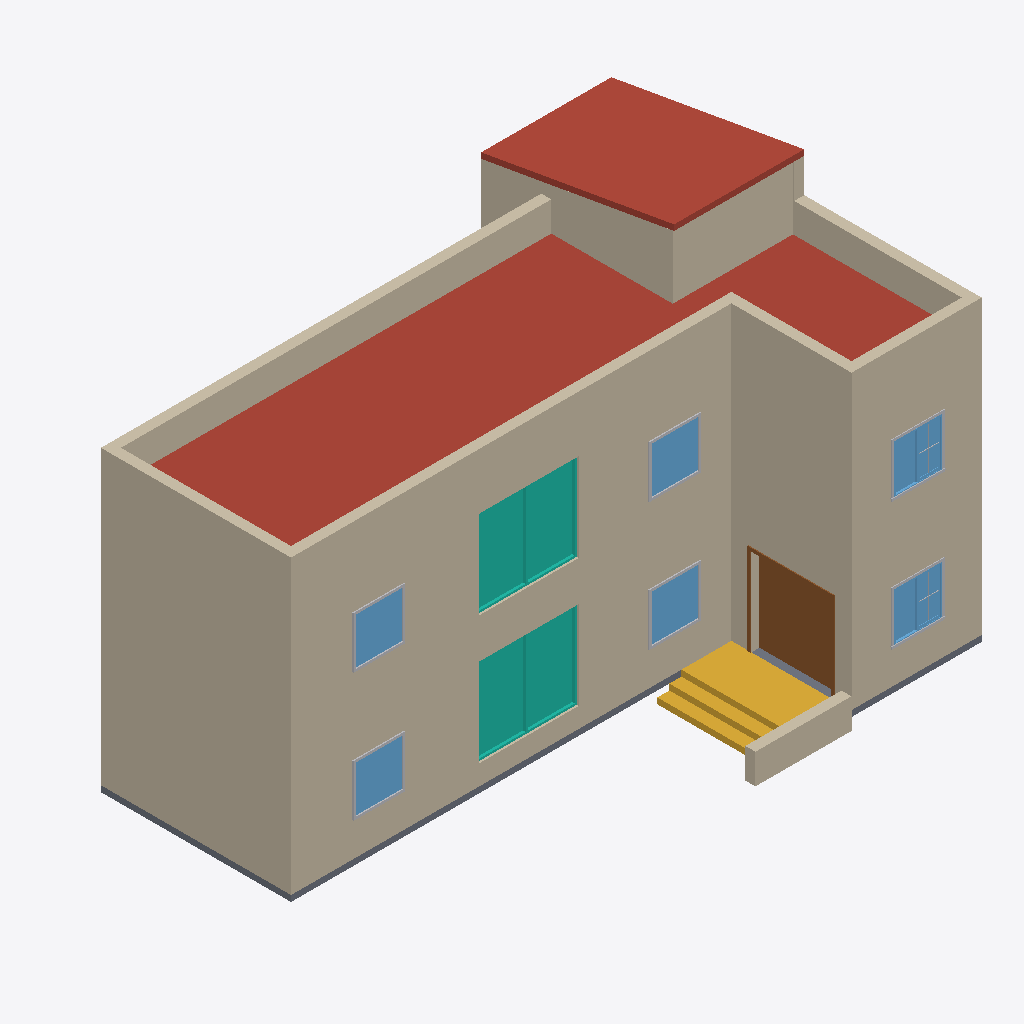
Isometric view of an IFC building model (IFC-SPF (STEP), schema IFC4, length unit millimetre), seen from the south-west, elements coloured by IFC class: 11 walls (beige), 8 other elements (light grey), 6 windows (light blue), 2 roofs (red-brown), 2 curtain walls (teal), 1 stair (yellow), 1 door (brown), 1 slab (grey).
Extent 14.2 m × 9.3 m × 8.7 m (x, y, z). Storeys (5): Site at 0.00 m; Ground Floor at 0.45 m; FirstFloor at 3.65 m; Roof at 6.85 m; RoofEnd at 7.75 m. Elements (99): 48 IfcBuildingElementProxy, 18 IfcWall, 12 IfcWindow, 7 IfcDoor, 4 IfcCurtainWall, 4 IfcFurniture, 2 IfcRoof, 2 IfcSlab, 2 IfcStair.

HEADER;
FILE_DESCRIPTION(('ViewDefinition [DesignTransferView_V1.0]'),'2;1');
FILE_NAME('0001','2022-02-26T22:23:58',(''),(''),'The EXPRESS Data Manager Version 5.02.0100.07 : 28 Aug 2013','21.1.21.45 - Exporter 21.1.21.45 - Alternate UI 21.1.21.45','');
FILE_SCHEMA(('IFC4'));
ENDSEC;
DATA;
#123=IFCPROJECT('0NOygXUUTANfOLSL_$nVi7',#42,'0001',$,$,'Project Name','Project Status',(#114),#109);
#179=IFCSITE('0NOygXUUTANfOLSL_$nVi5',#42,'Default',$,$,#178,$,$,.ELEMENT.,$,$,$,$,$);
#138=IFCBUILDING('0NOygXUUTANfOLSL_$nVi6',#42,'',$,$,#33,$,'',.ELEMENT.,$,$,$);
#151=IFCBUILDINGSTOREY('0NOygXUUTANfOLSLz0EWN0',#42,'Site',$,'Level:8mm Head',#149,$,'Site',.ELEMENT.,0.0);
#157=IFCBUILDINGSTOREY('0NOygXUUTANfOLSLz0EWP1',#42,'Ground Floor',$,'Level:8mm Head',#156,$,'Ground Floor',.ELEMENT.,450.000000000705);
#163=IFCBUILDINGSTOREY('0NOygXUUTANfOLSLz0Fq9r',#42,'FirstFloor',$,'Level:8mm Head',#162,$,'FirstFloor',.ELEMENT.,3650.0);
#169=IFCBUILDINGSTOREY('0NOygXUUTANfOLSLz0Fqg7',#42,'Roof',$,'Level:8mm Head',#168,$,'Roof',.ELEMENT.,6850.0);
#175=IFCBUILDINGSTOREY('0NOygXUUTANfOLSLz0FsBX',#42,'RoofEnd',$,'Level:8mm Head',#174,$,'RoofEnd',.ELEMENT.,7750.0);
#1038=IFCWALL('3IAVtLGFbBb9EAdYEKswFZ',#42,'Basic Wall:BrickWork 250mm:351669',$,'Basic Wall:BrickWork 250mm',#1016,#1034,'351669',.NOTDEFINED.);
#2430=IFCROOF('0cYw52P2bC2uTPw675ztbV',#42,'Basic Roof:BasicRoof:355136',$,'Basic Roof:BasicRoof',#2392,$,'355136',.NOTDEFINED.);
#976=IFCWALL('3IAVtLGFbBb9EAdYEKswBc',#42,'Basic Wall:BrickWork 250mm:351408',$,'Basic Wall:BrickWork 250mm',#954,#972,'351408',.NOTDEFINED.);
#1208=IFCWALL('3IAVtLGFbBb9EAdYEKsw1b',#42,'Basic Wall:BrickWork 250mm:351795',$,'Basic Wall:BrickWork 250mm',#1186,#1204,'351795',.NOTDEFINED.);
#1270=IFCWALL('3IAVtLGFbBb9EAdYEKsw3B',#42,'Basic Wall:BrickWork 250mm:351901',$,'Basic Wall:BrickWork 250mm',#1248,#1266,'351901',.NOTDEFINED.);
#2282=IFCROOF('3BL10HkNL84OgtaPO0aKI8',#42,'Basic Roof:Basic Roof:354505',$,'Basic Roof:Basic Roof',#2278,$,'354505',.NOTDEFINED.);
#842=IFCWALL('0I27FPXAn5EBSreTXR2Vrn',#42,'Basic Wall:BrickWork 250mm:349361',$,'Basic Wall:BrickWork 250mm',#813,#838,'349361',.NOTDEFINED.);
#12396=IFCSTAIR('0yXVGUVo5778N$w50p29jh',#42,'Cast-In-Place Stair:Stair:374129',$,'Cast-In-Place Stair:Monolithic Stair',#12394,$,'374129',.STRAIGHT_RUN_STAIR.);
#2824=IFCWALL('0LqUe6LHD3WwXeWp0_aBQE',#42,'Basic Wall:BrickWork 250mm:356816',$,'Basic Wall:BrickWork 250mm',#2781,#2820,'356816',.NOTDEFINED.);
#10528=IFCCURTAINWALL('1W1644Qhf7ex87Yu_JVmtf',#42,'Curtain Wall:Curtain Wall:370198',$,'Curtain Wall:Curtain Wall',#10527,$,'370198',.NOTDEFINED.);
#11146=IFCCURTAINWALL('1W1644Qhf7ex87Yu_JVm2r',#42,'Curtain Wall:Curtain Wall:371530',$,'Curtain Wall:Curtain Wall',#11145,$,'371530',.NOTDEFINED.);
#3464=IFCWALL('1iSaHVjTbAP8WG4R5vkuxh',#42,'Basic Wall:BrickWork 250mm:359908',$,'Basic Wall:BrickWork 250mm',#3423,#3460,'359908',.NOTDEFINED.);
#3338=IFCDOOR('0VqBahRQj6ZeiC_0ijJ5UN',#42,'M_Door-Double-Flush_Panel:2000 x 2200mm:359616',$,'M_Door-Double-Flush_Panel:2000 x 2200mm',#33171,#3331,'359616',2200.0,2000.0,.DOOR.,.DOUBLE_DOOR_SINGLE_SWING_OPPOSITE_LEFT.,$);
#1374=IFCWALL('3IAVtLGFbBb9EAdYEKsw5T',#42,'Basic Wall:BrickWork 250mm:352011',$,'Basic Wall:BrickWork 250mm',#1310,#1370,'352011',.NOTDEFINED.);
#1920=IFCSLAB('271yiTfoL2yhDV3O8LAmdD',#42,'Floor:Floor 120mm:353690',$,'Floor:Floor 120mm',#1860,#1916,'353690',.FLOOR.);
#13178=IFCWALL('0yXVGUVo5778N$w50p29c4',#42,'Basic Wall:BrickWork 250mm:374686',$,'Basic Wall:BrickWork 250mm',#13156,#13174,'374686',.NOTDEFINED.);
#6392=IFCWINDOW('1828lIn$jCX9sWFcj3m$NG',#42,'M_Window-Sliding-Double:1200 x 1200mm:366120',$,'M_Window-Sliding-Double:1200 x 1200mm',#33209,#6385,'366120',1200.0,1200.0,.WINDOW.,.NOTDEFINED.,$);
#9831=IFCWINDOW('1828lIn$jCX9sWFcj3m$Go',#42,'M_Window-Sliding-Double:1200 x 1200mm:366538',$,'M_Window-Sliding-Double:1200 x 1200mm',#33245,#9824,'366538',1200.0,1200.0,.WINDOW.,.NOTDEFINED.,$);
#6236=IFCWINDOW('1828lIn$jCX9sWFcj3m$Om',#42,'M_Window-Sliding-Double:1200 x 1200mm:366024',$,'M_Window-Sliding-Double:1200 x 1200mm',#33061,#6229,'366024',1200.0,1200.0,.WINDOW.,.NOTDEFINED.,$);
#9519=IFCWINDOW('1828lIn$jCX9sWFcj3m$Gu',#42,'M_Window-Sliding-Double:1200 x 1200mm:366528',$,'M_Window-Sliding-Double:1200 x 1200mm',#33097,#9512,'366528',1200.0,1200.0,.WINDOW.,.NOTDEFINED.,$);
#9675=IFCWINDOW('1828lIn$jCX9sWFcj3m$Gz',#42,'M_Window-Sliding-Double:1200 x 1200mm:366533',$,'M_Window-Sliding-Double:1200 x 1200mm',#33133,#9668,'366533',1200.0,1200.0,.WINDOW.,.NOTDEFINED.,$);
#5848=IFCWINDOW('1828lIn$jCX9sWFcj3m$Sz',#42,'M_Window-Sliding-Double:1200 x 1200mm:365765',$,'M_Window-Sliding-Double:1200 x 1200mm',#33025,#5841,'365765',1200.0,1200.0,.WINDOW.,.NOTDEFINED.,$);
#6202=IFCBUILDINGELEMENTPROXY('1828lIn$jCX9sWFcj3m$Pf',#42,'M_Trim-Window-Interior-Flat:Picture Frame:365969',$,'M_Trim-Window-Interior-Flat:Picture Frame',#6201,#6195,'365969',.NOTDEFINED.);
#6367=IFCBUILDINGELEMENTPROXY('1828lIn$jCX9sWFcj3m$Os',#42,'M_Trim-Window-Interior-Flat:Picture Frame:366030',$,'M_Trim-Window-Interior-Flat:Picture Frame',#6366,#6360,'366030',.NOTDEFINED.);
#9806=IFCBUILDINGELEMENTPROXY('1828lIn$jCX9sWFcj3m$Gn',#42,'M_Trim-Window-Interior-Flat:Picture Frame:366537',$,'M_Trim-Window-Interior-Flat:Picture Frame',#9805,#9799,'366537',.NOTDEFINED.);
#9650=IFCBUILDINGELEMENTPROXY('1828lIn$jCX9sWFcj3m$Gy',#42,'M_Trim-Window-Interior-Flat:Picture Frame:366532',$,'M_Trim-Window-Interior-Flat:Picture Frame',#9649,#9643,'366532',.NOTDEFINED.);
#9932=IFCBUILDINGELEMENTPROXY('1828lIn$jCX9sWFcj3m$Gr',#42,'M_Trim-Window-Exterior-Flat:with Sill:366541',$,'M_Trim-Window-Exterior-Flat:with Sill',#9931,#9925,'366541',.NOTDEFINED.);
#6493=IFCBUILDINGELEMENTPROXY('1828lIn$jCX9sWFcj3m$NL',#42,'M_Trim-Window-Exterior-Flat:with Sill:366125',$,'M_Trim-Window-Exterior-Flat:with Sill',#6492,#6486,'366125',.NOTDEFINED.);
#1557=IFCWALL('3IAVtLGFbBb9EAdYEKsw4Q',#42,'Basic Wall:BrickWork 250mm:352076',$,'Basic Wall:BrickWork 250mm',#1514,#1553,'352076',.NOTDEFINED.);
#2561=IFCWALL('0LqUe6LHD3WwXeWp0_aBQN',#42,'Basic Wall:BrickWork 250mm:356809',$,'Basic Wall:BrickWork 250mm',#2539,#2557,'356809',.NOTDEFINED.);
#9902=IFCBUILDINGELEMENTPROXY('1828lIn$jCX9sWFcj3m$Gq',#42,'M_Muntin Pattern_2x2:M_Muntin Pattern_2x2:366540',$,'M_Muntin Pattern_2x2:M_Muntin Pattern_2x2',#9901,#9895,'366540',.NOTDEFINED.);
#6463=IFCBUILDINGELEMENTPROXY('1828lIn$jCX9sWFcj3m$NK',#42,'M_Muntin Pattern_2x2:M_Muntin Pattern_2x2:366124',$,'M_Muntin Pattern_2x2:M_Muntin Pattern_2x2',#6462,#6456,'366124',.NOTDEFINED.);
ENDSEC;